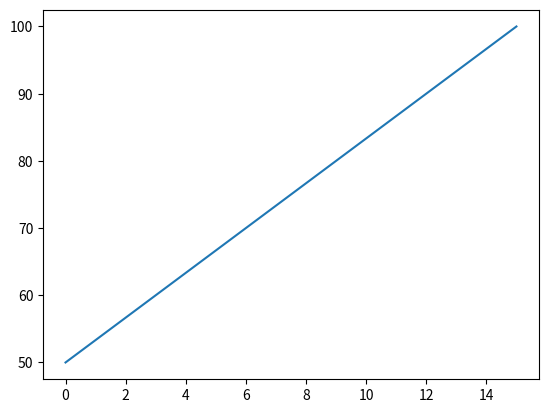

Write Python code to recreate this figure.
# pip install matplotlib
# https://matplotlib.org/

import matplotlib.pyplot as plt
import numpy as np
# plt & np ist eine Verküzung des Bibliothek-Namens zur schnelleren Schreibweise

xWerte = np.array([0, 15])
yWerte = np.array([50, 100])

plt.plot(xWerte, yWerte)
plt.show()

